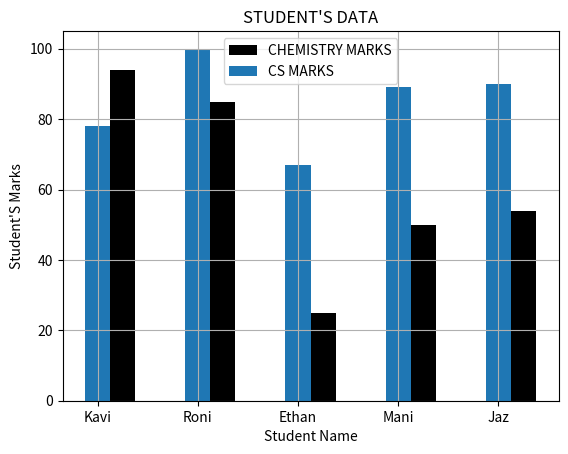

This chart was generated by the following Python code:
import matplotlib.pyplot as plt
import numpy as np
def graph():
    x=["Kavi","Roni","Ethan","Mani","Jaz"]
    y=[94,85,25,50,54]
    y1=[78,100,67,89,90]
    y2=[78,100,67,89,90]      
    i=np.arange(1,10,2)
    print("VALUES=",i)
    plt.xticks(i,x)
    plt.bar(i+0.5,y,width=0.5,color="black",label="CHEMISTRY MARKS")
    plt.bar(i,y1,width=0.5,label="CS MARKS")
    plt.legend()
    plt.xlabel("Student Name")
    plt.ylabel("Student'S Marks")
    plt.title("STUDENT'S DATA")
    plt.grid()
    plt.show()
graph()    
    
